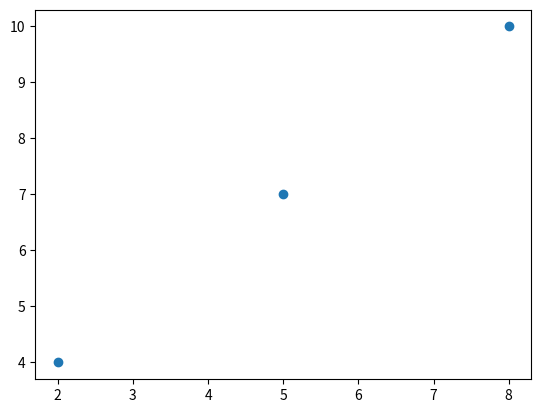

Write the Python code that produced this figure.
import numpy as np
import os
import matplotlib.pyplot as plt

array = np.array([1,2,3])
array1 = np.array([[3,6],[4,7]])
array2 = np.array([[1,3],[2,4]], dtype = 'float16')
print(array1)
print("array type", type(array1))
print("type of elements ", array1.dtype)
#dimension
print("dimension = ", array1.ndim)
#shape
print("shape ", array2.shape)
#zeros
zeroArray = np.zeros((3,4), dtype = 'uint8')
print(zeroArray)
#ones
oneArray = np.ones((3,4), dtype = 'uint8')
print(oneArray)
#other
constArray = np.full((4,4),8, dtype = 'float16')
print(constArray)
randomArray = np.random.randint(50,100,size = (4,4))
print(randomArray)

array3 = array1 + array2
print(array3)
sum = np.add(array2,array3)
print(sum)

array3 = array1 * 2
print(array3)
array3 = array1 ** 2
print(array3)
array3 = array3 ** .5
print(array3)
array3 = array1 ** 2
print(array3)
sqrArray3 = np.sqrt(array3)
print(sqrArray3.dtype)
#Transpose
array4 = np.array([[2,3,4],[5,6,7],[8,9,10]])
trans_array = array4.T
print(trans_array)

arrayLine = np.linspace(0,10,21)
print(arrayLine)
arrayRange = np.arange(10,200,5)
print(arrayRange)
print(arrayRange[10:])
print(arrayRange[arrayRange % 40 == 0] ** 2)
arrayCrazy = arrayRange[arrayRange % 40 == 0] ** 2
#ad all elements
sumLine = arrayLine.sum(-1)
print(sumLine)
bmi = array4[ :,2].astype(float)
age = array4[ :,0].astype(int)
print(bmi)
plt.scatter(age,bmi)
plt.show()